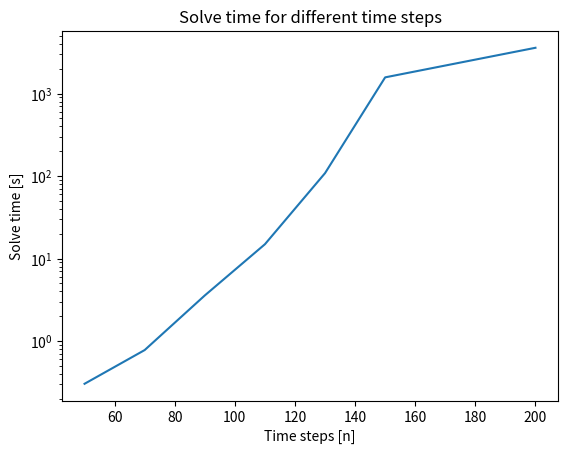

Here is the Python script that generated this plot: (Note: this script raises an exception after producing the figure.)
import matplotlib.pyplot as plt

#a)
timeSteps = [50,70,90,110,130,150,200]
times = [0.30299997329711914, 0.7769999504089355,3.569999933242798,\
        14.918999910354614,108.63700008392334,1576.1059999465942,3600 ]
plt.figure()
plt.plot(timeSteps,times)
plt.yscale("log")
plt.ylabel("Solve time [s]")
plt.xlabel("Time steps [n]")
plt.title("Solve time for different time steps")
plt.savefig("Assignment 2/solve_time_x_relaxed.png")



timeSteps = [50,100,200,300,400,500,600,700]
times = [0.10800004005432129,0.7979998588562012,\
        6.917999982833862,16.378000020980835,35.73099994659424,54.83500003814697,\
        86.96200013160706,170.50400018692017]
plt.figure()
plt.plot(timeSteps,times)
plt.yscale("log")
plt.ylabel("Solve time [s]")
plt.xlabel("Time steps [n]")
plt.title("Solve time for different time steps")
plt.savefig("Assignment 2/solve_time_both_relaxed.png")


#b)
timeSteps = [50,70,90,110,130,150,200]
obj_ip = [405,510,670,815,951,1082.0,1442]
obj_lp = [397.5,506,650,789.666666666,901,1017.0000000000025,1346.999999999999]
gap = [7.5,4,19.99999999999,25.333333333333333333,49.999999999999,64.9999999999975,95]



plt.figure()
plt.plot(timeSteps,obj_ip,label="Objective value, ip")
plt.plot(timeSteps,obj_lp,label="Objective value, lp")
plt.yscale("log")
plt.ylabel("Solve time [s]")
plt.xlabel("Time steps [n]")
plt.legend()
plt.title("Solve time for different time steps")
plt.savefig("Assignment 2/comparison.png")


plt.figure()
plt.plot(timeSteps,gap,label="Gap")
plt.yscale("log")
plt.ylabel("Solve time [s]")
plt.xlabel("Time steps [n]")
plt.legend()
plt.title("Solve time for different time steps")
plt.savefig("Assignment 2/gap.png")

